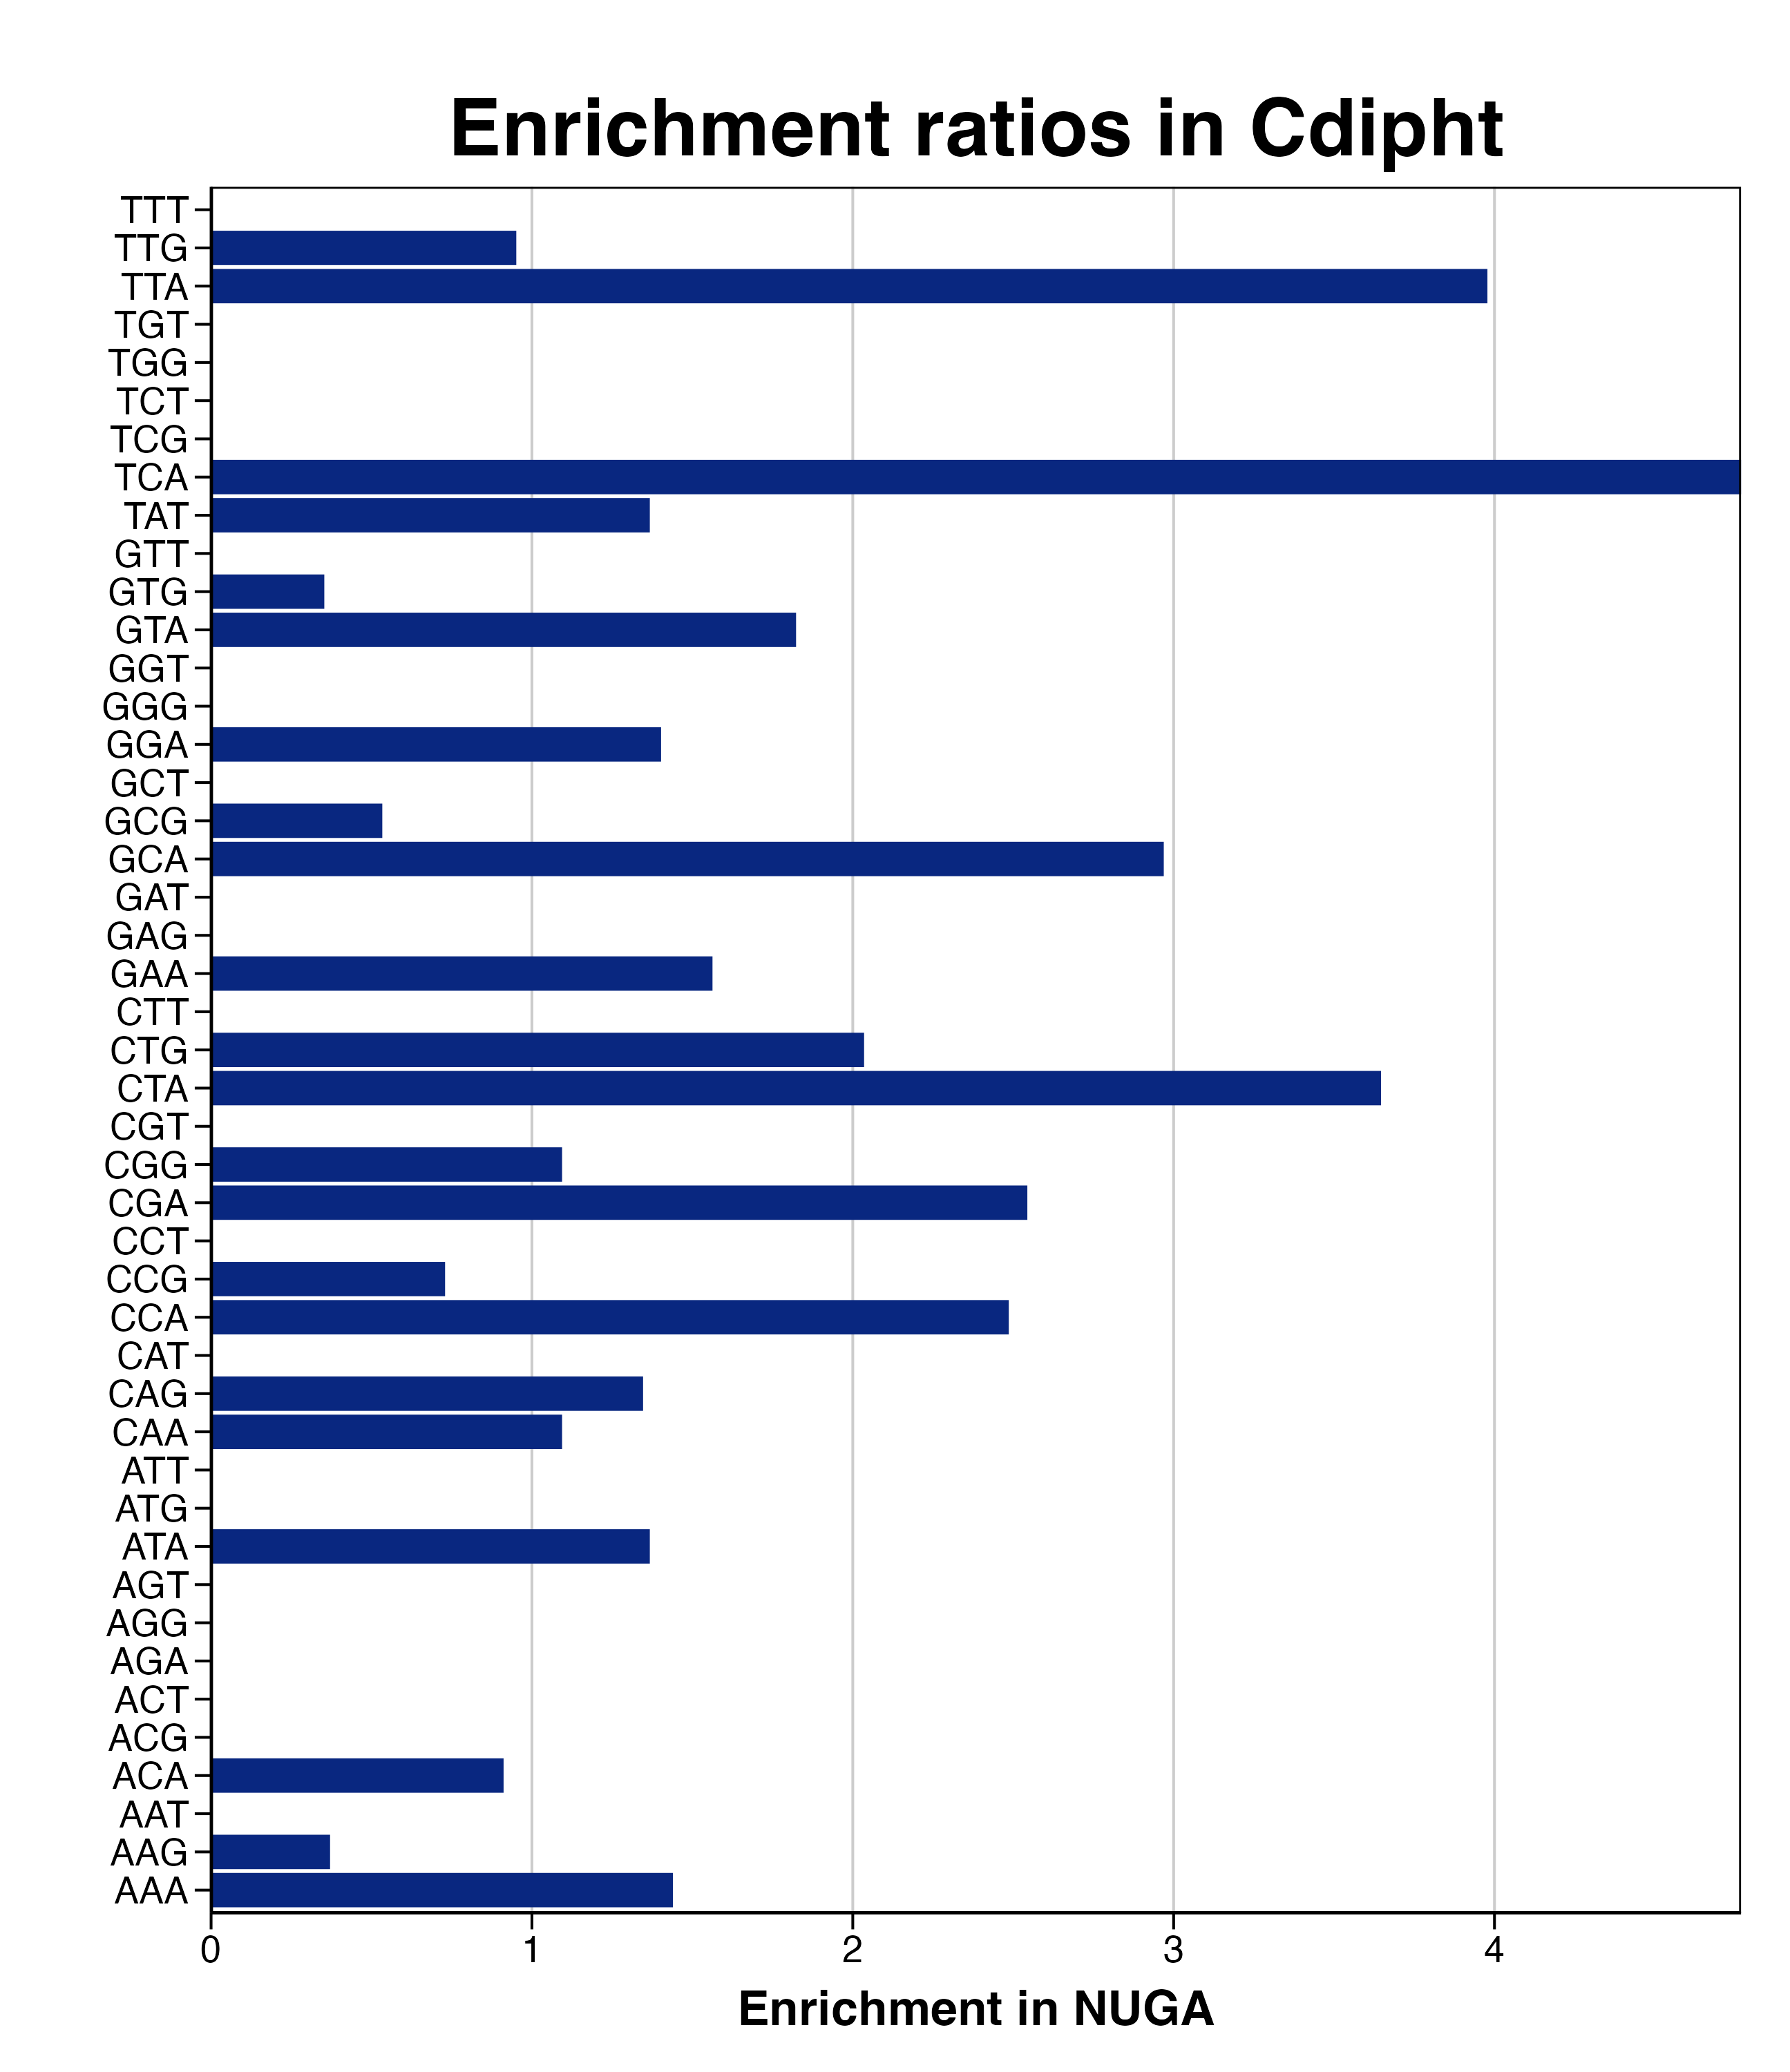

The file beside this chart, header and first rows:
triplet, n_C, C_freq, NUGA_freq, n_NUGA, RER, RERlog, pvalue, padj
AAA, 76, 52.63, 75.76, 10, 1.439, 0.5255, 0.09847, 0.4431
AAG, 118, 81.72, 30.3, 4, 0.3708, -1.431, 0.9897, 0.998
AAT, 18, 12.47, 0, 0, 0, -Inf, 0.8496, 0.998
ACA, 12, 8.31, 7.576, 1, 0.9116, -0.1335, 0.3398, 0.8849
ACG, 4, 2.77, 0, 0, 0, -Inf, 0.3451, 0.8849
ACT, 10, 6.925, 0, 0, 0, -Inf, 0.6521, 0.998
AGA, 10, 6.925, 0, 0, 0, -Inf, 0.6521, 0.998
AGG, 14, 9.695, 0, 0, 0, -Inf, 0.7714, 0.998
AGT, 15, 10.39, 0, 0, 0, -Inf, 0.7941, 0.998
ATA, 8, 5.54, 7.576, 1, 1.367, 0.4515, 0.1866, 0.5996
ATG, 24, 16.62, 0, 0, 0, -Inf, 0.9195, 0.998
ATT, 27, 18.7, 0, 0, 0, -Inf, 0.9411, 0.998
CAA, 60, 41.55, 45.45, 6, 1.094, 0.1295, 0.3539, 0.8849
CAG, 65, 45.01, 60.61, 8, 1.346, 0.4291, 0.1623, 0.5996
CAT, 18, 12.47, 0, 0, 0, -Inf, 0.8496, 0.998
CCA, 22, 15.24, 37.88, 5, 2.486, 1.314, 0.01648, 0.1228
CCG, 15, 10.39, 7.576, 1, 0.7293, -0.4554, 0.4489, 0.962
CCT, 15, 10.39, 0, 0, 0, -Inf, 0.7941, 0.998
CGA, 43, 29.78, 75.76, 10, 2.544, 1.347, 0.001864, 0.02097
CGG, 20, 13.85, 15.15, 2, 1.094, 0.1295, 0.3177, 0.8849
CGT, 44, 30.47, 0, 0, 0, -Inf, 0.9898, 0.998
CTA, 39, 27.01, 98.48, 13, 3.646, 1.866, 6.61026702597489e-06, 9.91540053896234e-05
CTG, 43, 29.78, 60.61, 8, 2.035, 1.025, 0.01911, 0.1228
CTT, 31, 21.47, 0, 0, 0, -Inf, 0.9611, 0.998
GAA, 63, 43.63, 68.18, 9, 1.563, 0.6441, 0.07202, 0.4051
GAG, 56, 38.78, 0, 0, 0, -Inf, 0.997, 0.998
GAT, 60, 41.55, 0, 0, 0, -Inf, 0.998, 0.998
GCA, 70, 48.48, 143.9, 19, 2.969, 1.57, 2.62706450693262e-06, 5.91089514059839e-05
GCG, 41, 28.39, 15.15, 2, 0.5336, -0.9061, 0.7812, 0.998
GCT, 51, 35.32, 0, 0, 0, -Inf, 0.995, 0.998
GGA, 39, 27.01, 37.88, 5, 1.402, 0.488, 0.1737, 0.5996
GGG, 24, 16.62, 0, 0, 0, -Inf, 0.9195, 0.998
GGT, 25, 17.31, 0, 0, 0, -Inf, 0.9275, 0.998
GTA, 18, 12.47, 22.73, 3, 1.823, 0.8665, 0.09472, 0.4431
GTG, 31, 21.47, 7.576, 1, 0.3529, -1.503, 0.8261, 0.998
GTT, 23, 15.93, 0, 0, 0, -Inf, 0.9107, 0.998
TAT, 8, 5.54, 7.576, 1, 1.367, 0.4515, 0.1866, 0.5996
TCA, 39, 27.01, 128.8, 17, 4.768, 2.254, 2.29823360342607e-09, 1.03420512154173e-07
TCG, 14, 9.695, 0, 0, 0, -Inf, 0.7714, 0.998
TCT, 36, 24.93, 0, 0, 0, -Inf, 0.9768, 0.998
TGG, 28, 19.39, 0, 0, 0, -Inf, 0.9469, 0.998
TGT, 5, 3.463, 0, 0, 0, -Inf, 0.4108, 0.9242
TTA, 11, 7.618, 30.3, 4, 3.978, 1.992, 0.002586, 0.02328
TTG, 23, 15.93, 15.15, 2, 0.9513, -0.0721, 0.4012, 0.9242
TTT, 28, 19.39, 0, 0, 0, -Inf, 0.9469, 0.998
